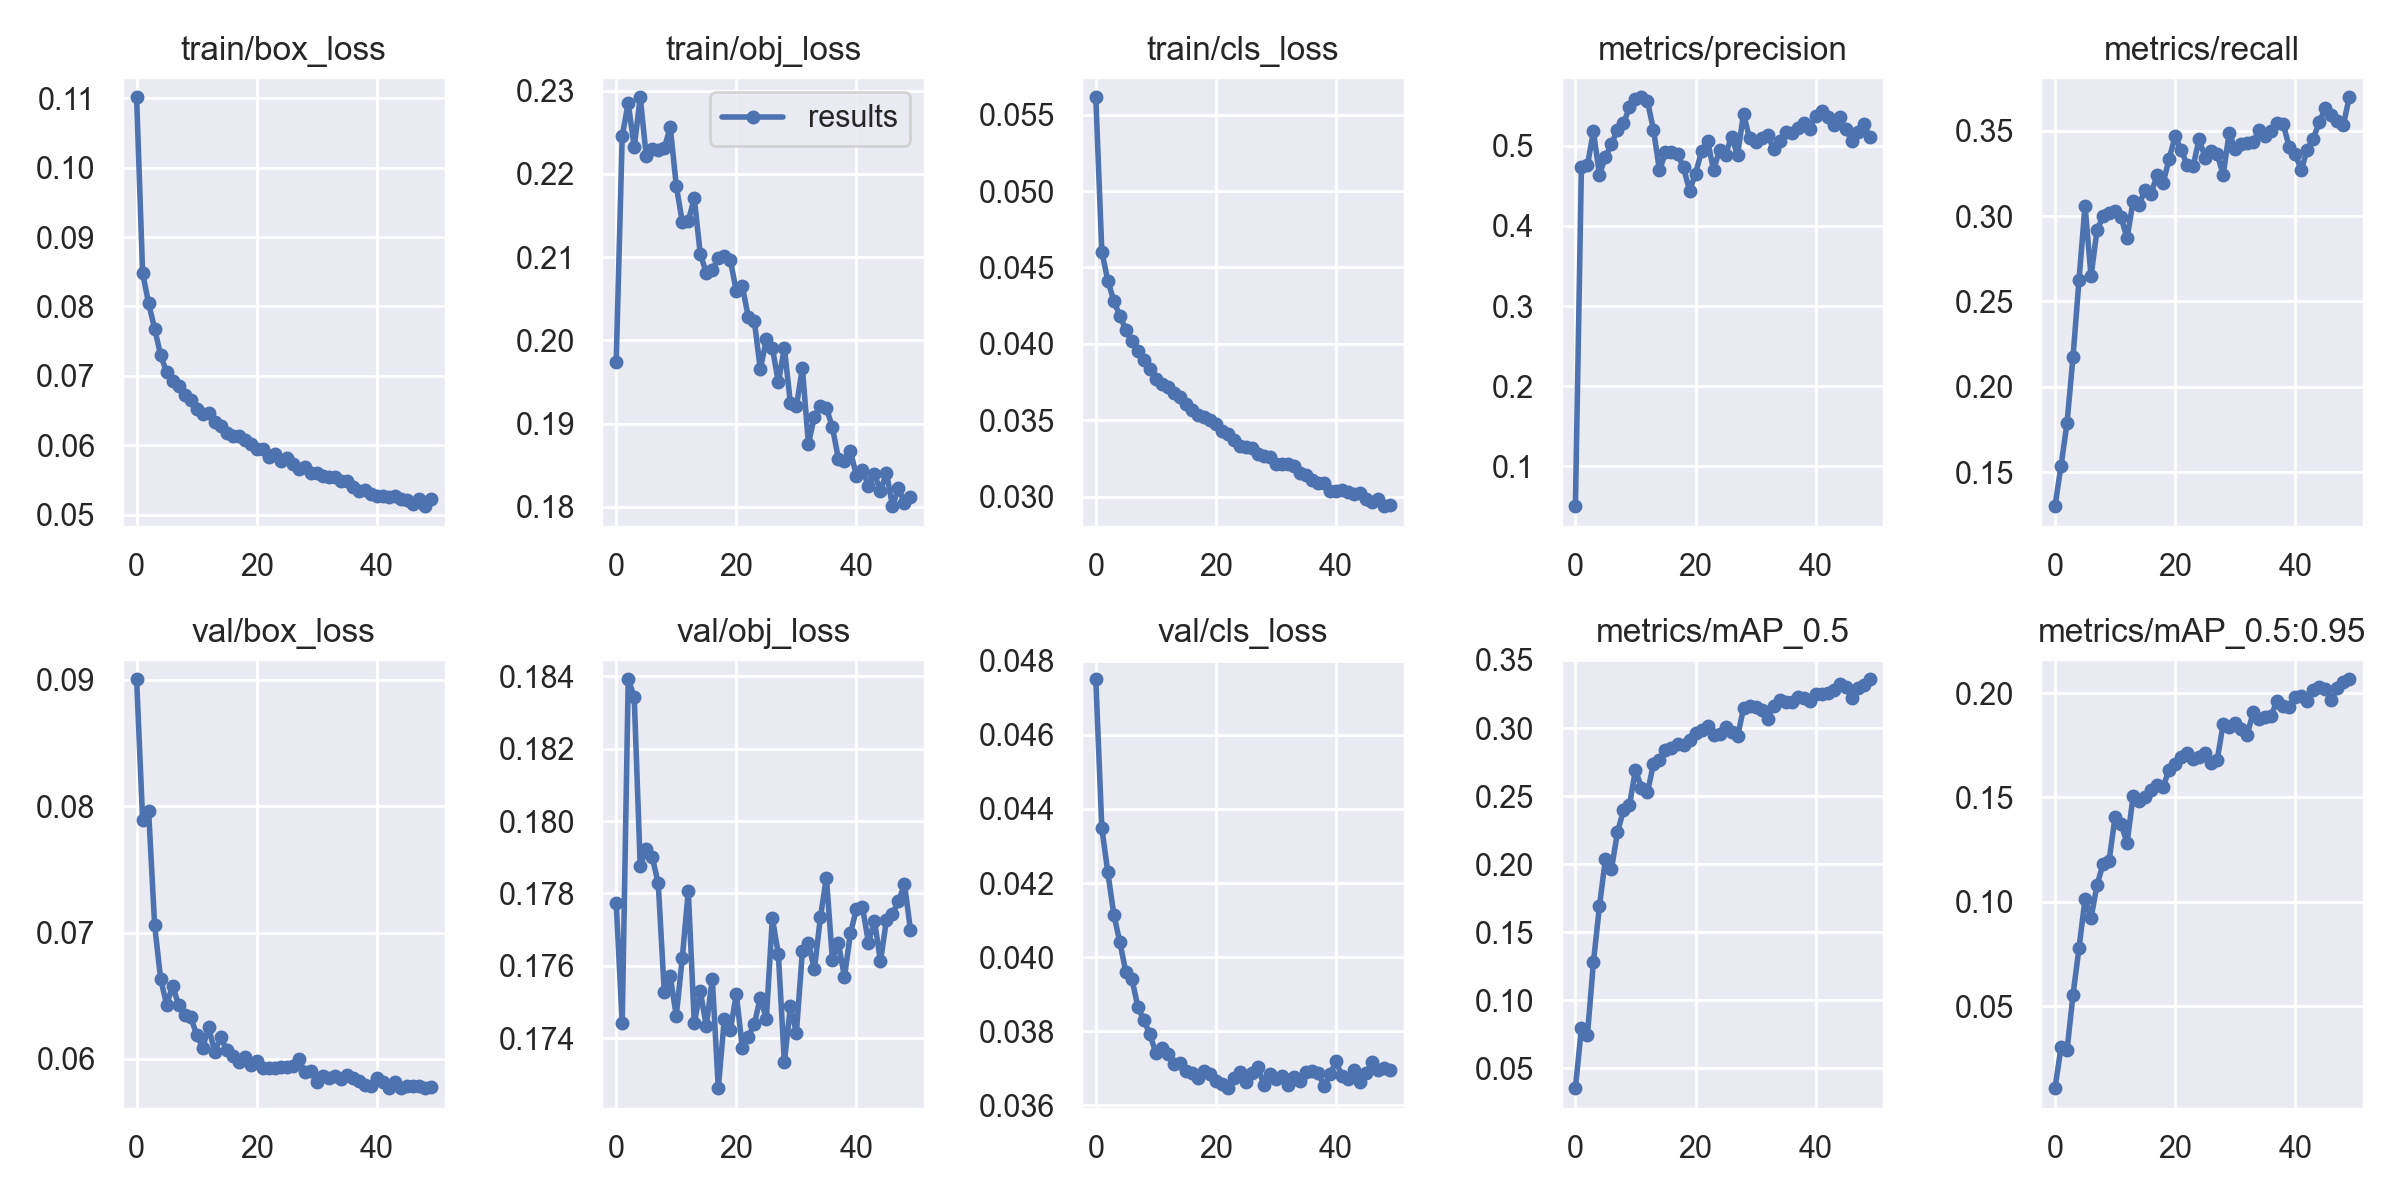

The table this chart was drawn from, first rows:
epoch, train/box_loss, train/obj_loss, train/cls_loss, metrics/precision, metrics/recall, metrics/mAP_0.5, metrics/mAP_0.5:0.95, val/box_loss, val/obj_loss, val/cls_loss, x/lr0, x/lr1, x/lr2
0, 0.1101, 0.1975, 0.05613, 0.05022, 0.1301, 0.03531, 0.01071, 0.09005, 0.1777, 0.0475, 0.07028, 0.003302, 0.003302
1, 0.08483, 0.2245, 0.04604, 0.4737, 0.1537, 0.07938, 0.03021, 0.07895, 0.1744, 0.04349, 0.04015, 0.006504, 0.006504
2, 0.08043, 0.2285, 0.04415, 0.4755, 0.1787, 0.07423, 0.02883, 0.07964, 0.1839, 0.04229, 0.009888, 0.009574, 0.009574
3, 0.07681, 0.2232, 0.04281, 0.5181, 0.2176, 0.1278, 0.05548, 0.07059, 0.1834, 0.04115, 0.009406, 0.009406, 0.009406
4, 0.073, 0.2292, 0.04184, 0.4641, 0.2627, 0.1689, 0.07792, 0.06634, 0.1788, 0.04041, 0.009406, 0.009406, 0.009406
5, 0.07053, 0.2222, 0.04093, 0.486, 0.3061, 0.2039, 0.1013, 0.06429, 0.1792, 0.0396, 0.009208, 0.009208, 0.009208
6, 0.06934, 0.223, 0.04018, 0.502, 0.2647, 0.1963, 0.09223, 0.06579, 0.179, 0.03942, 0.00901, 0.00901, 0.00901
7, 0.06853, 0.2228, 0.03952, 0.5203, 0.2919, 0.2232, 0.1081, 0.06426, 0.1783, 0.03866, 0.008812, 0.008812, 0.008812
8, 0.06721, 0.2231, 0.03896, 0.528, 0.2999, 0.2396, 0.1181, 0.06345, 0.1753, 0.0383, 0.008614, 0.008614, 0.008614
9, 0.06648, 0.2256, 0.03837, 0.548, 0.3019, 0.2434, 0.1194, 0.06331, 0.1757, 0.03792, 0.008416, 0.008416, 0.008416
10, 0.06517, 0.2186, 0.0377, 0.5582, 0.3032, 0.269, 0.1407, 0.06192, 0.1746, 0.03741, 0.008218, 0.008218, 0.008218
11, 0.06449, 0.2142, 0.03737, 0.5607, 0.2993, 0.2562, 0.1373, 0.06089, 0.1762, 0.03754, 0.00802, 0.00802, 0.00802
12, 0.06467, 0.2144, 0.03721, 0.5555, 0.287, 0.2527, 0.1282, 0.06252, 0.1781, 0.03739, 0.007822, 0.007822, 0.007822
13, 0.06336, 0.2171, 0.03677, 0.5203, 0.3087, 0.2736, 0.1505, 0.06052, 0.1744, 0.03711, 0.007624, 0.007624, 0.007624
14, 0.06282, 0.2104, 0.03653, 0.4693, 0.3068, 0.2764, 0.1484, 0.06173, 0.1753, 0.03715, 0.007426, 0.007426, 0.007426
15, 0.06185, 0.2082, 0.03606, 0.4921, 0.3151, 0.2835, 0.1504, 0.06067, 0.1743, 0.03692, 0.007228, 0.007228, 0.007228
16, 0.0613, 0.2084, 0.03571, 0.492, 0.3131, 0.2853, 0.1537, 0.06023, 0.1756, 0.03687, 0.00703, 0.00703, 0.00703
17, 0.06133, 0.2099, 0.03536, 0.4896, 0.3241, 0.2884, 0.1558, 0.05978, 0.1726, 0.03673, 0.006832, 0.006832, 0.006832
18, 0.06074, 0.2101, 0.03521, 0.4732, 0.3192, 0.2873, 0.1551, 0.06016, 0.1745, 0.03694, 0.006634, 0.006634, 0.006634
19, 0.06017, 0.2097, 0.03503, 0.4442, 0.3336, 0.2914, 0.1632, 0.05951, 0.1742, 0.03685, 0.006436, 0.006436, 0.006436
20, 0.05955, 0.2059, 0.03474, 0.4653, 0.3467, 0.2961, 0.166, 0.05985, 0.1752, 0.03666, 0.006238, 0.006238, 0.006238
21, 0.05948, 0.2065, 0.03431, 0.4932, 0.3388, 0.2985, 0.1694, 0.05928, 0.1737, 0.03659, 0.00604, 0.00604, 0.00604
22, 0.05832, 0.2028, 0.03413, 0.5067, 0.33, 0.3014, 0.1715, 0.0593, 0.174, 0.03646, 0.005842, 0.005842, 0.005842
23, 0.05876, 0.2023, 0.03373, 0.4702, 0.3293, 0.2945, 0.1682, 0.05929, 0.1744, 0.03673, 0.005644, 0.005644, 0.005644
24, 0.0577, 0.1965, 0.03335, 0.4943, 0.3451, 0.2956, 0.1691, 0.05939, 0.1751, 0.03691, 0.005446, 0.005446, 0.005446
25, 0.05812, 0.2001, 0.03325, 0.4891, 0.334, 0.3009, 0.171, 0.05938, 0.1745, 0.03663, 0.005248, 0.005248, 0.005248
26, 0.05727, 0.1991, 0.03317, 0.5116, 0.3381, 0.2969, 0.1663, 0.05947, 0.1773, 0.03686, 0.00505, 0.00505, 0.00505
27, 0.0566, 0.195, 0.03283, 0.489, 0.3366, 0.2939, 0.1678, 0.06, 0.1763, 0.03702, 0.004852, 0.004852, 0.004852
28, 0.05695, 0.1991, 0.03265, 0.5401, 0.324, 0.3145, 0.1851, 0.05894, 0.1733, 0.03655, 0.004654, 0.004654, 0.004654
29, 0.05598, 0.1925, 0.03259, 0.5093, 0.3488, 0.3158, 0.1835, 0.05904, 0.1749, 0.03685, 0.004456, 0.004456, 0.004456
30, 0.05599, 0.1921, 0.03214, 0.5054, 0.3395, 0.3152, 0.1855, 0.05813, 0.1741, 0.0367, 0.004258, 0.004258, 0.004258
31, 0.05566, 0.1967, 0.03213, 0.5101, 0.3422, 0.3132, 0.1829, 0.05865, 0.1764, 0.03679, 0.00406, 0.00406, 0.00406
32, 0.05541, 0.1876, 0.03216, 0.5132, 0.3427, 0.3066, 0.1799, 0.05848, 0.1766, 0.03655, 0.003862, 0.003862, 0.003862
33, 0.0554, 0.1908, 0.032, 0.4964, 0.3435, 0.3164, 0.1908, 0.05864, 0.1759, 0.03676, 0.003664, 0.003664, 0.003664
34, 0.0548, 0.1921, 0.03153, 0.5061, 0.3503, 0.3203, 0.1878, 0.0584, 0.1773, 0.03667, 0.003466, 0.003466, 0.003466
35, 0.05481, 0.1919, 0.03145, 0.517, 0.3468, 0.3189, 0.1883, 0.05876, 0.1784, 0.03691, 0.003268, 0.003268, 0.003268
36, 0.05396, 0.1896, 0.03112, 0.5162, 0.3497, 0.3193, 0.1892, 0.0585, 0.1762, 0.03694, 0.00307, 0.00307, 0.00307
37, 0.05341, 0.1858, 0.0309, 0.522, 0.3544, 0.3227, 0.1964, 0.05827, 0.1766, 0.03689, 0.002872, 0.002872, 0.002872
38, 0.05354, 0.1855, 0.03091, 0.528, 0.3538, 0.3219, 0.1937, 0.05795, 0.1757, 0.03653, 0.002674, 0.002674, 0.002674
39, 0.05294, 0.1867, 0.0304, 0.5212, 0.3406, 0.3197, 0.1935, 0.05789, 0.1769, 0.03684, 0.002476, 0.002476, 0.002476
40, 0.05266, 0.1838, 0.03041, 0.5378, 0.3364, 0.3247, 0.1978, 0.05846, 0.1776, 0.03718, 0.002278, 0.002278, 0.002278
41, 0.05274, 0.1845, 0.03045, 0.5432, 0.327, 0.3249, 0.1983, 0.05819, 0.1776, 0.03678, 0.00208, 0.00208, 0.00208
42, 0.0526, 0.1825, 0.03029, 0.5362, 0.339, 0.3254, 0.1963, 0.05768, 0.1766, 0.0367, 0.001882, 0.001882, 0.001882
43, 0.05267, 0.1839, 0.03019, 0.5262, 0.3451, 0.3279, 0.2015, 0.05814, 0.1772, 0.03696, 0.001684, 0.001684, 0.001684
44, 0.05221, 0.182, 0.03024, 0.5358, 0.3551, 0.332, 0.2031, 0.05769, 0.1761, 0.03662, 0.001486, 0.001486, 0.001486
45, 0.05212, 0.1841, 0.02984, 0.5208, 0.363, 0.33, 0.2021, 0.05786, 0.1773, 0.03688, 0.001288, 0.001288, 0.001288
46, 0.05156, 0.1801, 0.02967, 0.5066, 0.3591, 0.3224, 0.1967, 0.05783, 0.1774, 0.03716, 0.00109, 0.00109, 0.00109
47, 0.05235, 0.1822, 0.02986, 0.517, 0.3559, 0.3297, 0.2025, 0.05787, 0.1778, 0.03697, 0.000892, 0.000892, 0.000892
48, 0.05125, 0.1805, 0.02939, 0.5273, 0.3532, 0.3317, 0.2055, 0.05773, 0.1783, 0.037, 0.000694, 0.000694, 0.000694
49, 0.05225, 0.1812, 0.02944, 0.5115, 0.3696, 0.3358, 0.2066, 0.05777, 0.177, 0.03694, 0.000496, 0.000496, 0.000496
